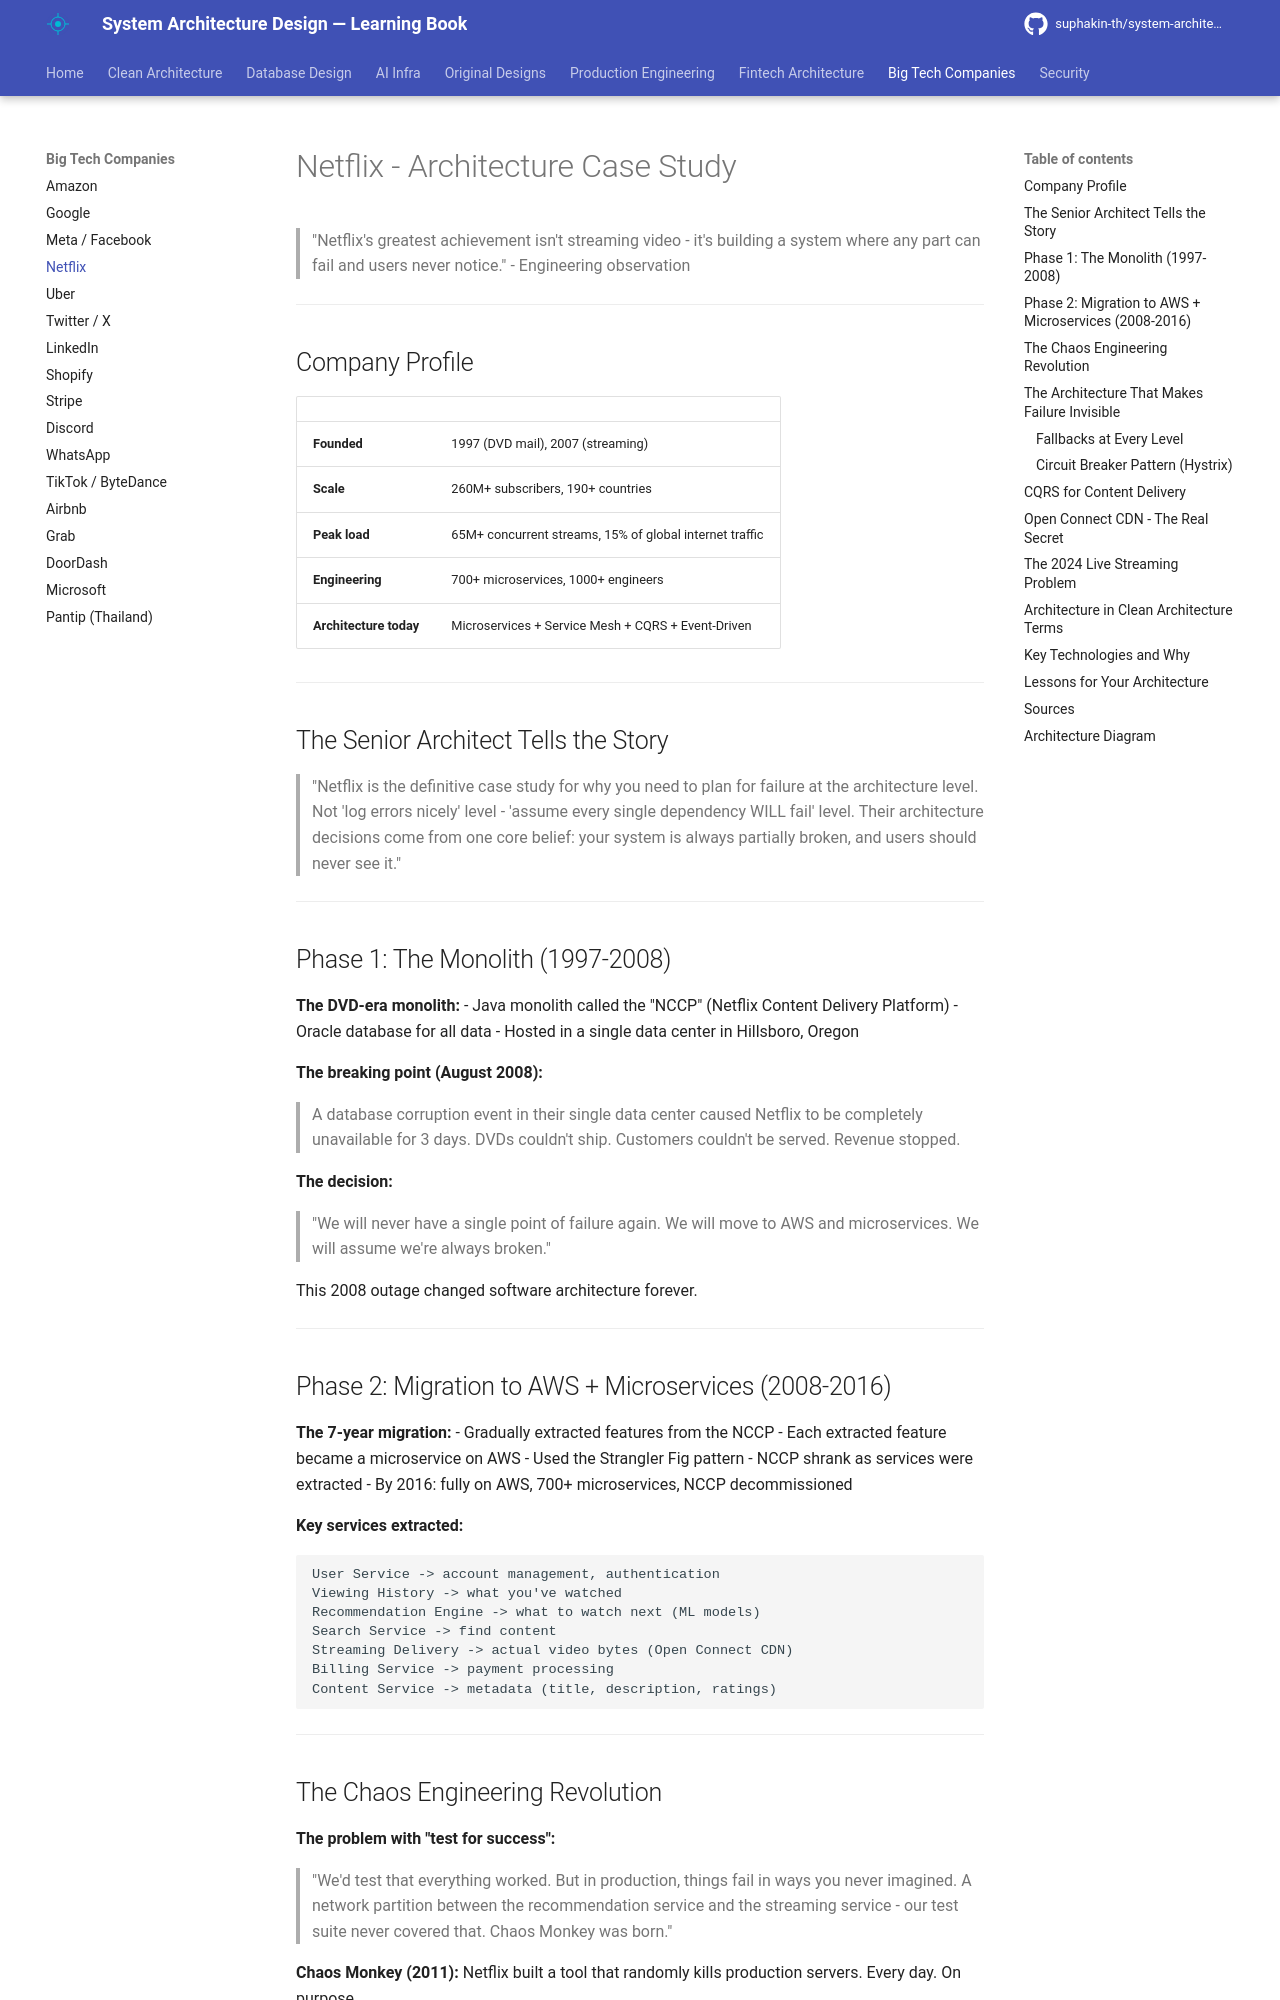

repository: suphakin-th/system-architecture-design-learning-book · page: companies/netflix/index.html · generator: mkdocs

# Netflix - Architecture Case Study

> "Netflix's greatest achievement isn't streaming video - it's building a system where any part can fail and users never notice." - Engineering observation

---

## Company Profile

| | |
|---|---|
| **Founded** | 1997 (DVD mail), 2007 (streaming) |
| **Scale** | 260M+ subscribers, 190+ countries |
| **Peak load** | 65M+ concurrent streams, 15% of global internet traffic |
| **Engineering** | 700+ microservices, 1000+ engineers |
| **Architecture today** | Microservices + Service Mesh + CQRS + Event-Driven |

---

## The Senior Architect Tells the Story

> "Netflix is the definitive case study for why you need to plan for failure at the architecture level. Not 'log errors nicely' level - 'assume every single dependency WILL fail' level. Their architecture decisions come from one core belief: your system is always partially broken, and users should never see it."

---

## Phase 1: The Monolith (1997-2008)

**The DVD-era monolith:**
- Java monolith called the "NCCP" (Netflix Content Delivery Platform)
- Oracle database for all data
- Hosted in a single data center in Hillsboro, Oregon

**The breaking point (August 2008):**
> A database corruption event in their single data center caused Netflix to be completely unavailable for 3 days. DVDs couldn't ship. Customers couldn't be served. Revenue stopped.

**The decision:**
> "We will never have a single point of failure again. We will move to AWS and microservices. We will assume we're always broken."

This 2008 outage changed software architecture forever.

---

## Phase 2: Migration to AWS + Microservices (2008-2016)

**The 7-year migration:**
- Gradually extracted features from the NCCP
- Each extracted feature became a microservice on AWS
- Used the Strangler Fig pattern - NCCP shrank as services were extracted
- By 2016: fully on AWS, 700+ microservices, NCCP decommissioned

**Key services extracted:**
```
User Service -> account management, authentication
Viewing History -> what you've watched
Recommendation Engine -> what to watch next (ML models)
Search Service -> find content
Streaming Delivery -> actual video bytes (Open Connect CDN)
Billing Service -> payment processing
Content Service -> metadata (title, description, ratings)
```

---
